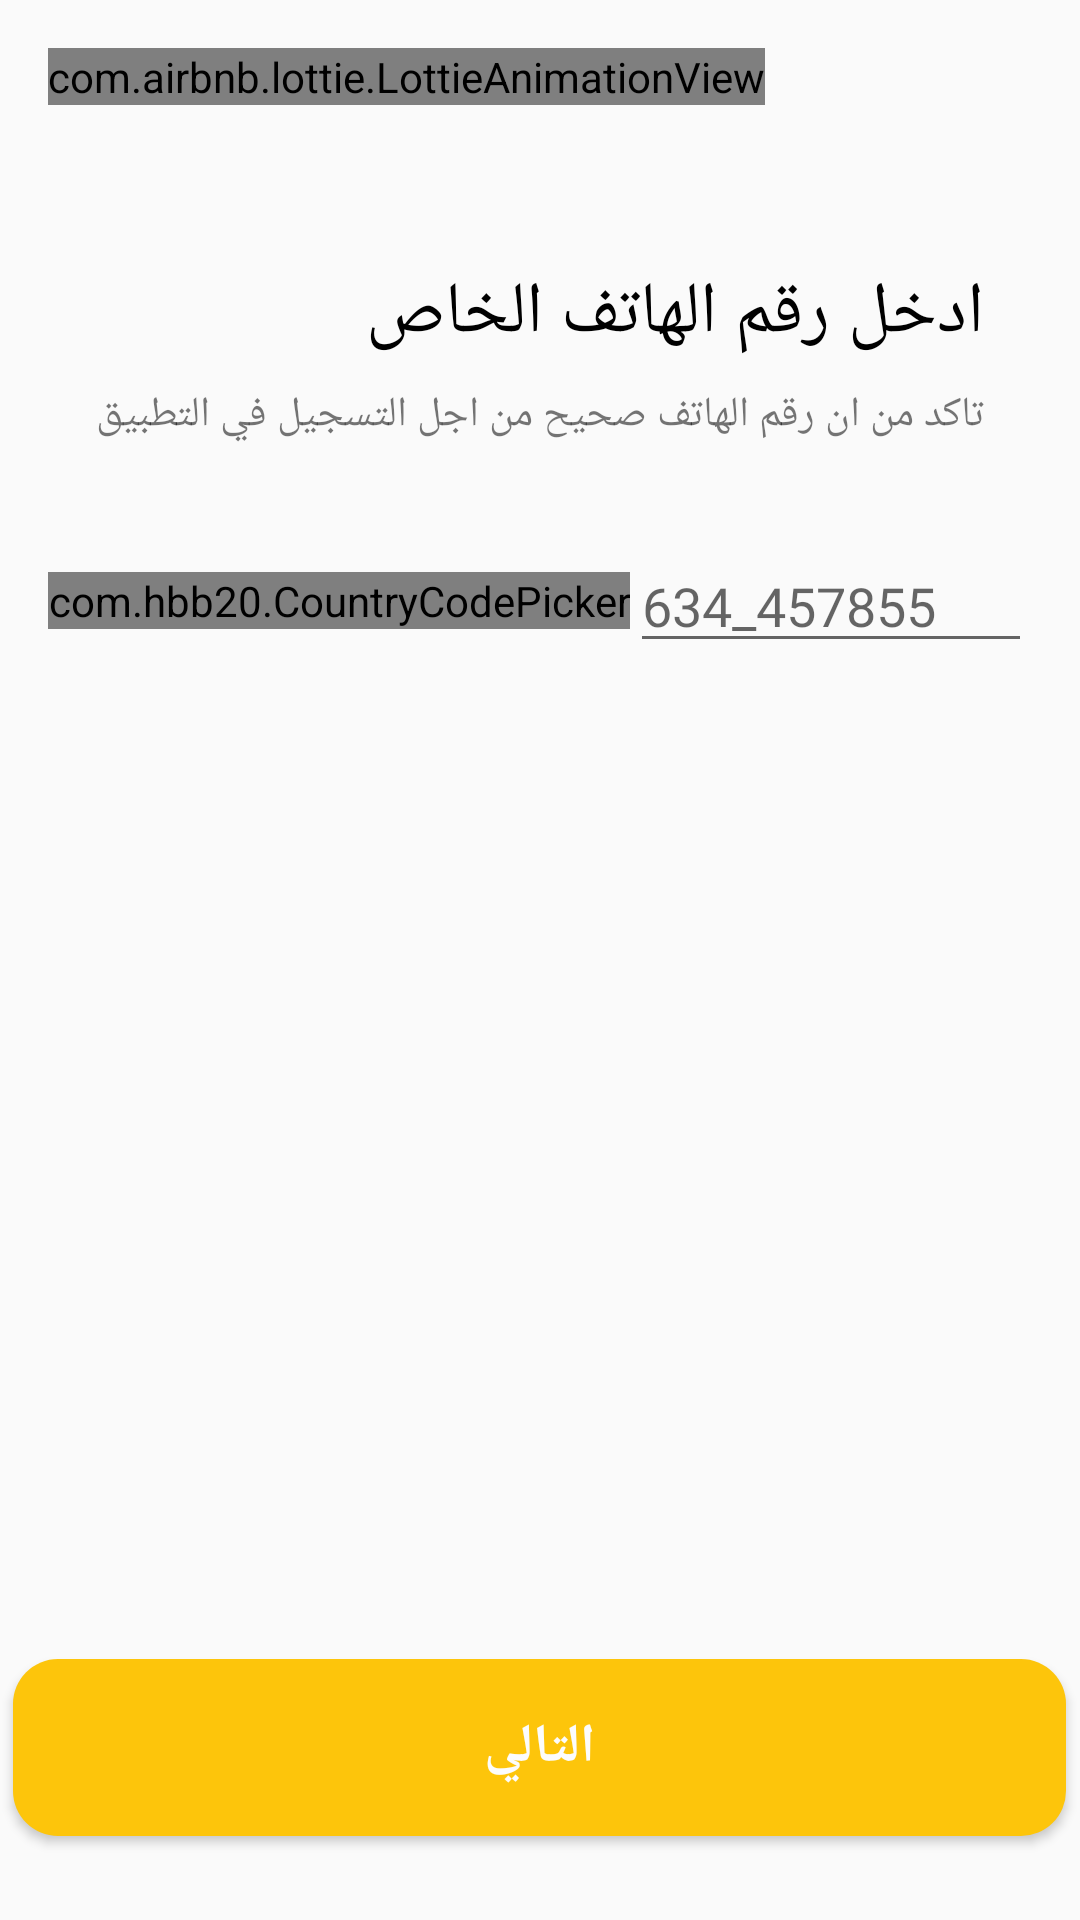

Produce the Android XML layout that renders to this screen, including the resource entries it uses.
<!-- AndroidManifest.xml: application theme AppTheme -->
<!-- res/layout/activity_phone_number.xml -->
<?xml version="1.0" encoding="utf-8"?>
<androidx.constraintlayout.widget.ConstraintLayout xmlns:android="http://schemas.android.com/apk/res/android"
    xmlns:app="http://schemas.android.com/apk/res-auto"
    xmlns:tools="http://schemas.android.com/tools"
    android:layout_width="match_parent"
    android:layout_height="match_parent"
    tools:context=".Both.phoneNumber">

    <TextView
        android:id="@+id/textView4"
        android:layout_width="wrap_content"
        android:layout_height="wrap_content"
        android:layout_marginTop="88dp"
        android:layout_marginEnd="32dp"
        android:layout_marginRight="32dp"
        android:fontFamily="@font/scheherazade_bold"
        android:text="@string/putYourPhoneNumber"
        android:textColor="@color/black"
        android:textSize="24sp"
        app:layout_constraintEnd_toEndOf="parent"
        app:layout_constraintHorizontal_bias="1.0"
        app:layout_constraintStart_toStartOf="parent"
        app:layout_constraintTop_toTopOf="parent" />

    <TextView
        android:id="@+id/textView11"
        android:layout_width="wrap_content"
        android:layout_height="wrap_content"
        android:layout_marginTop="8dp"
        android:layout_marginEnd="32dp"
        android:layout_marginRight="32dp"
        android:fontFamily="@font/scheherazade_bold"
        android:text="@string/msgforPhonePut"
        android:textSize="14sp"
        app:layout_constraintEnd_toEndOf="parent"
        app:layout_constraintHorizontal_bias="1.0"
        app:layout_constraintStart_toStartOf="parent"
        app:layout_constraintTop_toBottomOf="@+id/textView4" />

    <LinearLayout
        android:layout_width="match_parent"
        android:layout_height="wrap_content"
        android:layout_marginStart="16dp"
        android:layout_marginLeft="16dp"
        android:layout_marginTop="32dp"
        android:layout_marginEnd="16dp"
        android:layout_marginRight="16dp"
        android:gravity="center_vertical"
        app:layout_constraintEnd_toEndOf="parent"
        app:layout_constraintStart_toStartOf="parent"
        app:layout_constraintTop_toBottomOf="@+id/textView11">

        <com.hbb20.CountryCodePicker
            android:id="@+id/ccp"
            android:layout_width="wrap_content"
            android:layout_height="wrap_content"
            app:ccp_defaultNameCode="MA" />

        <EditText
            android:id="@+id/phoneText"
            android:layout_width="match_parent"
            android:layout_height="wrap_content"
            android:layout_alignParentBottom="true"
            android:fontFamily="@font/scheherazade_bold"
            android:hint="634_457855"
            android:inputType="phone"
            android:singleLine="true" />
    </LinearLayout>

    <Button
        android:id="@+id/sendButton"
        android:layout_width="351dp"
        android:layout_height="59dp"
        android:layout_marginBottom="28dp"
        android:background="@drawable/cerclebackgroundpurple"
        android:fontFamily="@font/roboto"
        android:gravity="center"
        android:text="@string/next"
        android:textColor="@color/backgroundcolor"
        android:textSize="18sp"
        android:textStyle="bold"
        app:layout_constraintBottom_toBottomOf="parent"
        app:layout_constraintEnd_toEndOf="parent"
        app:layout_constraintHorizontal_bias="0.466"
        app:layout_constraintStart_toStartOf="parent" />


    <com.airbnb.lottie.LottieAnimationView
        android:id="@+id/returnAnim"
        android:layout_width="wrap_content"
        android:layout_height="wrap_content"
        android:layout_gravity="center"
        android:layout_marginStart="16dp"
        android:layout_marginLeft="16dp"
        android:layout_marginTop="16dp"
        android:maxHeight="150dp"
        app:layout_constraintStart_toStartOf="parent"
        app:layout_constraintTop_toTopOf="parent"
        app:lottie_autoPlay="true"
        app:lottie_rawRes="@raw/returnbutton"
        tools:visibility="visible" />
</androidx.constraintlayout.widget.ConstraintLayout>
<!-- resources referenced by this layout -->
<resources>
  <color name="backgroundcolor">#FCFCFC</color>
  <color name="black">#000000</color>
  <!-- drawable cerclebackgroundpurple (drawable) -->
  <?xml version="1.0" encoding="utf-8"?>
  <shape xmlns:android="http://schemas.android.com/apk/res/android">
      <padding
          android:bottom="15dp"
          android:left="15dp"
          android:right="15dp"
          android:top="15dp" />
      <corners android:radius="15dp" />
      <gradient
          android:endColor="@color/frutorial_title"
          android:startColor="@color/frutorial_title"
          android:angle="45" />
  </shape>
  <string name="msgforPhonePut">تاكد من ان رقم الهاتف صحيح من اجل التسجيل في التطبيق</string>
  <string name="next">التالي</string>
  <string name="putYourPhoneNumber">ادخل رقم الهاتف الخاص</string>
  <style name="AppTheme" parent="Theme.MaterialComponents.Light.NoActionBar.Bridge">
          
          <item name="colorPrimary">@color/colorPrimary</item>
          <item name="colorPrimaryDark">@color/colorPrimaryDark</item>
      </style>
  <color name="frutorial_title">#FDC50B</color>
  <color name="colorPrimary">#FCFCFC</color>
  <color name="colorPrimaryDark">#FCFCFC</color>
</resources>
